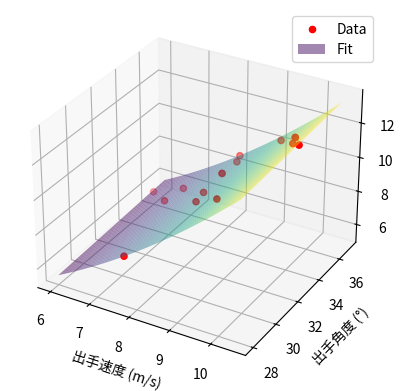

Write Python code to recreate this figure.
import numpy as np
import matplotlib.pyplot as plt
from mpl_toolkits.mplot3d import Axes3D
from scipy.optimize import curve_fit

# 给定数据
start_velocity = np.array([10.5, 10.1, 9.9, 9.3, 9.1, 9.9, 8.1, 8.3, 8.2, 8.2, 8.1, 8.0, 7.7, 7.1, 6.9, 6.0])
start_angle = np.array([33, 34, 35, 36, 31, 35, 35, 32, 33, 36, 35, 37, 28, 35, 34, 36])
x_length = np.array([13.08, 12.36, 12.03, 10.93, 10.28, 12.03, 8.78, 8.99, 8.88, 8.97, 8.78, 8.65, 7.84, 7.22, 6.92, 5.69])

# 定义二元函数拟合模型
def func(x, a, b, c):
    velocity, angle = x
    return a * velocity**2 + b * angle + c

# 数据拟合
popt, pcov = curve_fit(func, (start_velocity, start_angle), x_length)

# 可视化拟合结果
fig = plt.figure()
ax = fig.add_subplot(111, projection='3d')

# 绘制数据点
ax.scatter(start_velocity, start_angle, x_length, c='r', marker='o', label='Data')

# 构建网格点
x = np.linspace(min(start_velocity), max(start_velocity), 50)
y = np.linspace(min(start_angle), max(start_angle), 50)
X, Y = np.meshgrid(x, y)

# 计算拟合值
Z = func((X, Y), *popt)

# 绘制拟合曲面
ax.plot_surface(X, Y, Z, alpha=0.5, cmap='viridis', label='Fit')

ax.set_xlabel('出手速度 (m/s)')
ax.set_ylabel('出手角度 (°)')
ax.set_zlabel('投掷距离 (m)')

plt.legend()
plt.show()
